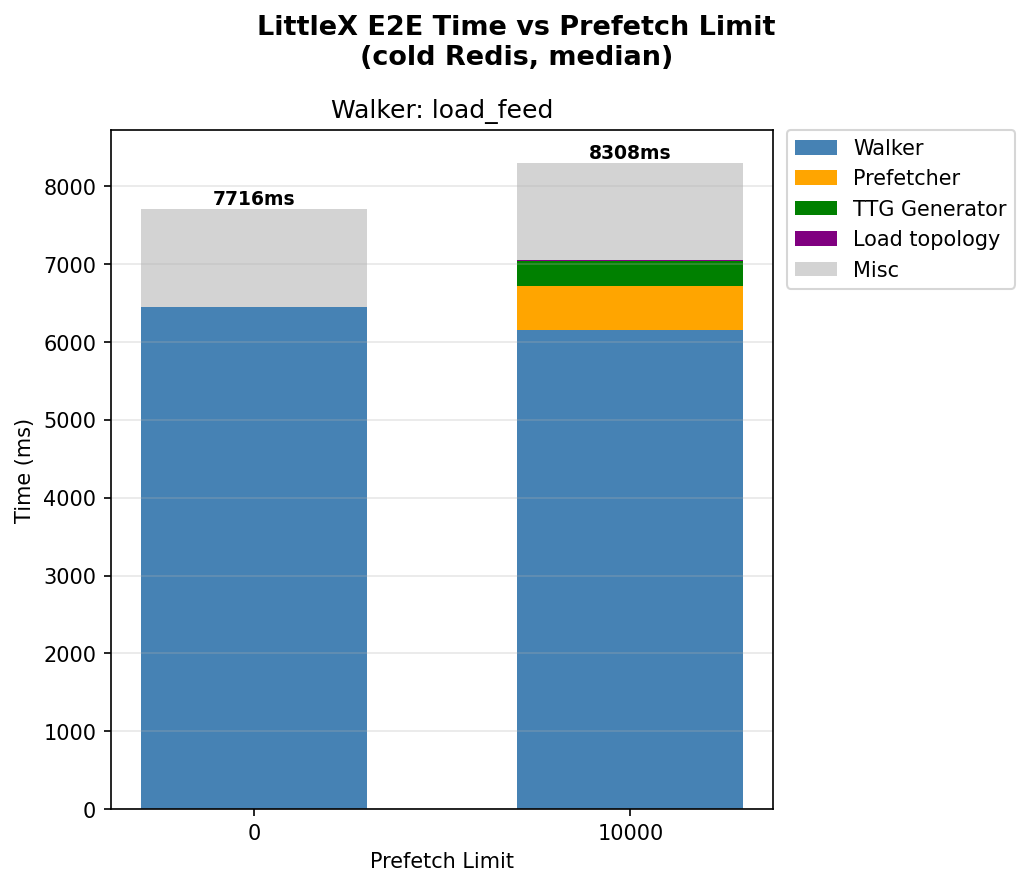

The table this chart was drawn from, first rows:
walker, prefetch_limit, trial, e2e_ms, topo_idx_ms, ttg_ms, prefetch_ms, walker_ms
load_feed, 0, 1, 7741, 0.000, 0.000, 0.000, 6483
load_feed, 0, 2, 7716, 0.000, 0.000, 0.000, 6457
load_feed, 0, 3, 7663, 0.000, 0.000, 0.000, 6400
load_feed, 10000, 1, 8308, 8.792, 324.3, 572.7, 6150
load_feed, 10000, 2, 8335, 8.763, 326.9, 583.4, 6153
load_feed, 10000, 3, 8249, 8.695, 317.6, 565.1, 6093
